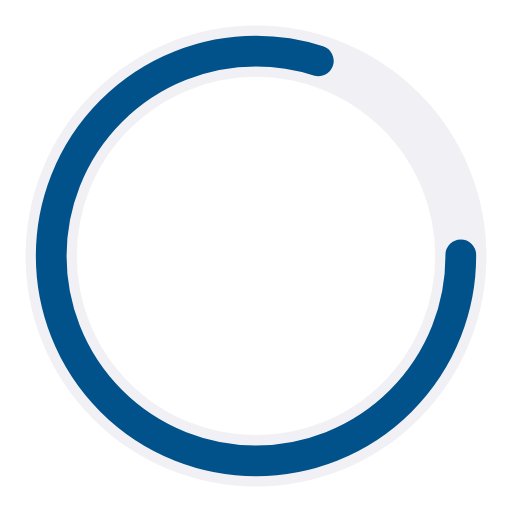
t = 0.00 s
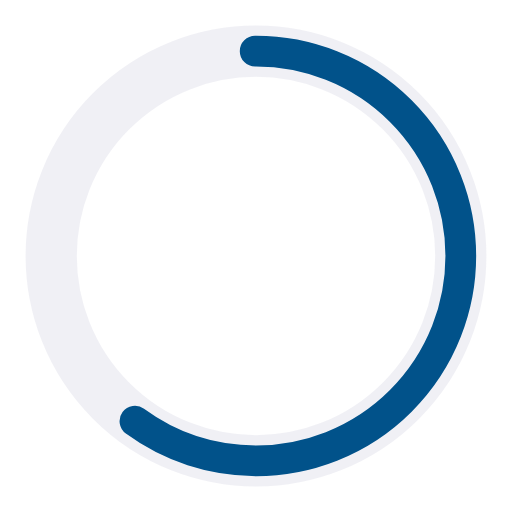
t = 0.25 s
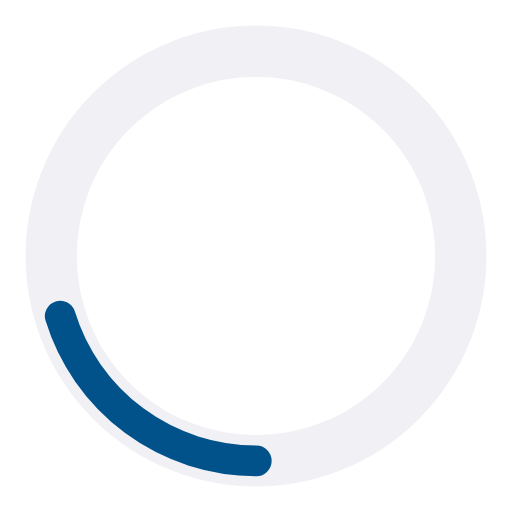
t = 0.75 s
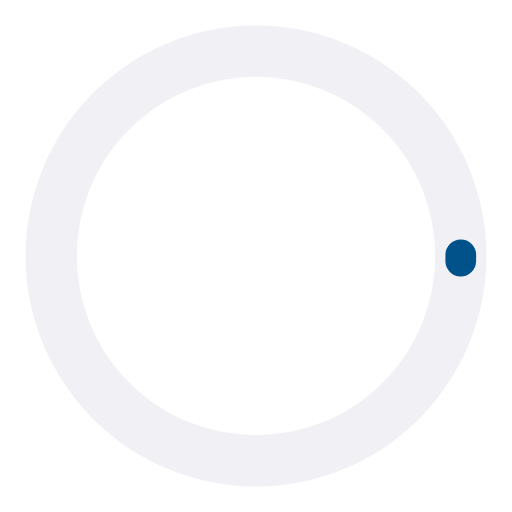
t = 1.00 s
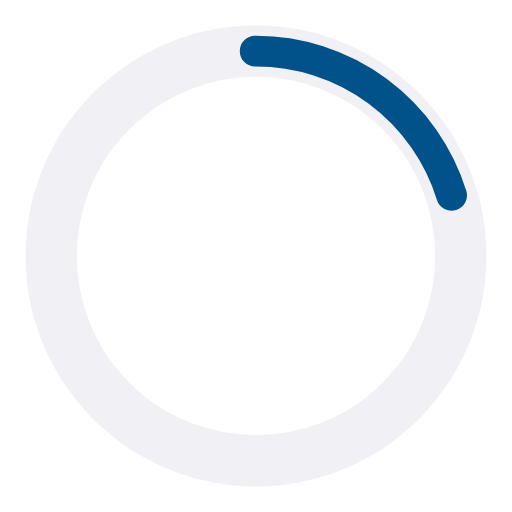
t = 1.25 s
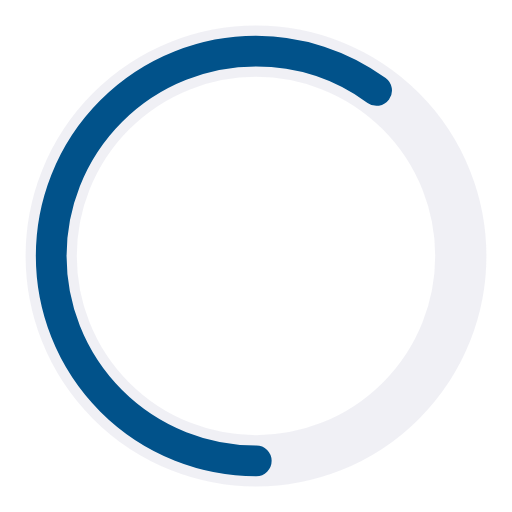
t = 1.75 s

The animated SVG that drew these frames (rendered in a browser with its animation timeline set to each time). Animation: 2 SMIL elements (animate=2); one cycle of 2.00 s, repeats indefinitely.

<?xml version="1.0" encoding="utf-8"?><svg width='200px' height='200px' xmlns="http://www.w3.org/2000/svg" viewBox="0 0 100 100" preserveAspectRatio="xMidYMid" class="uil-ring-alt"><rect x="0" y="0" width="100" height="100" fill="none" class="bk"></rect><circle cx="50" cy="50" r="40" stroke="rgba(123,123,163,0.109)" fill="none" stroke-width="10" stroke-linecap="round"></circle><circle cx="50" cy="50" r="40" stroke="#01528A" fill="none" stroke-width="6" stroke-linecap="round"><animate attributeName="stroke-dashoffset" dur="2s" repeatCount="indefinite" from="0" to="502"></animate><animate attributeName="stroke-dasharray" dur="2s" repeatCount="indefinite" values="200.8 50.19999999999999;1 250;200.8 50.19999999999999"></animate></circle></svg>
